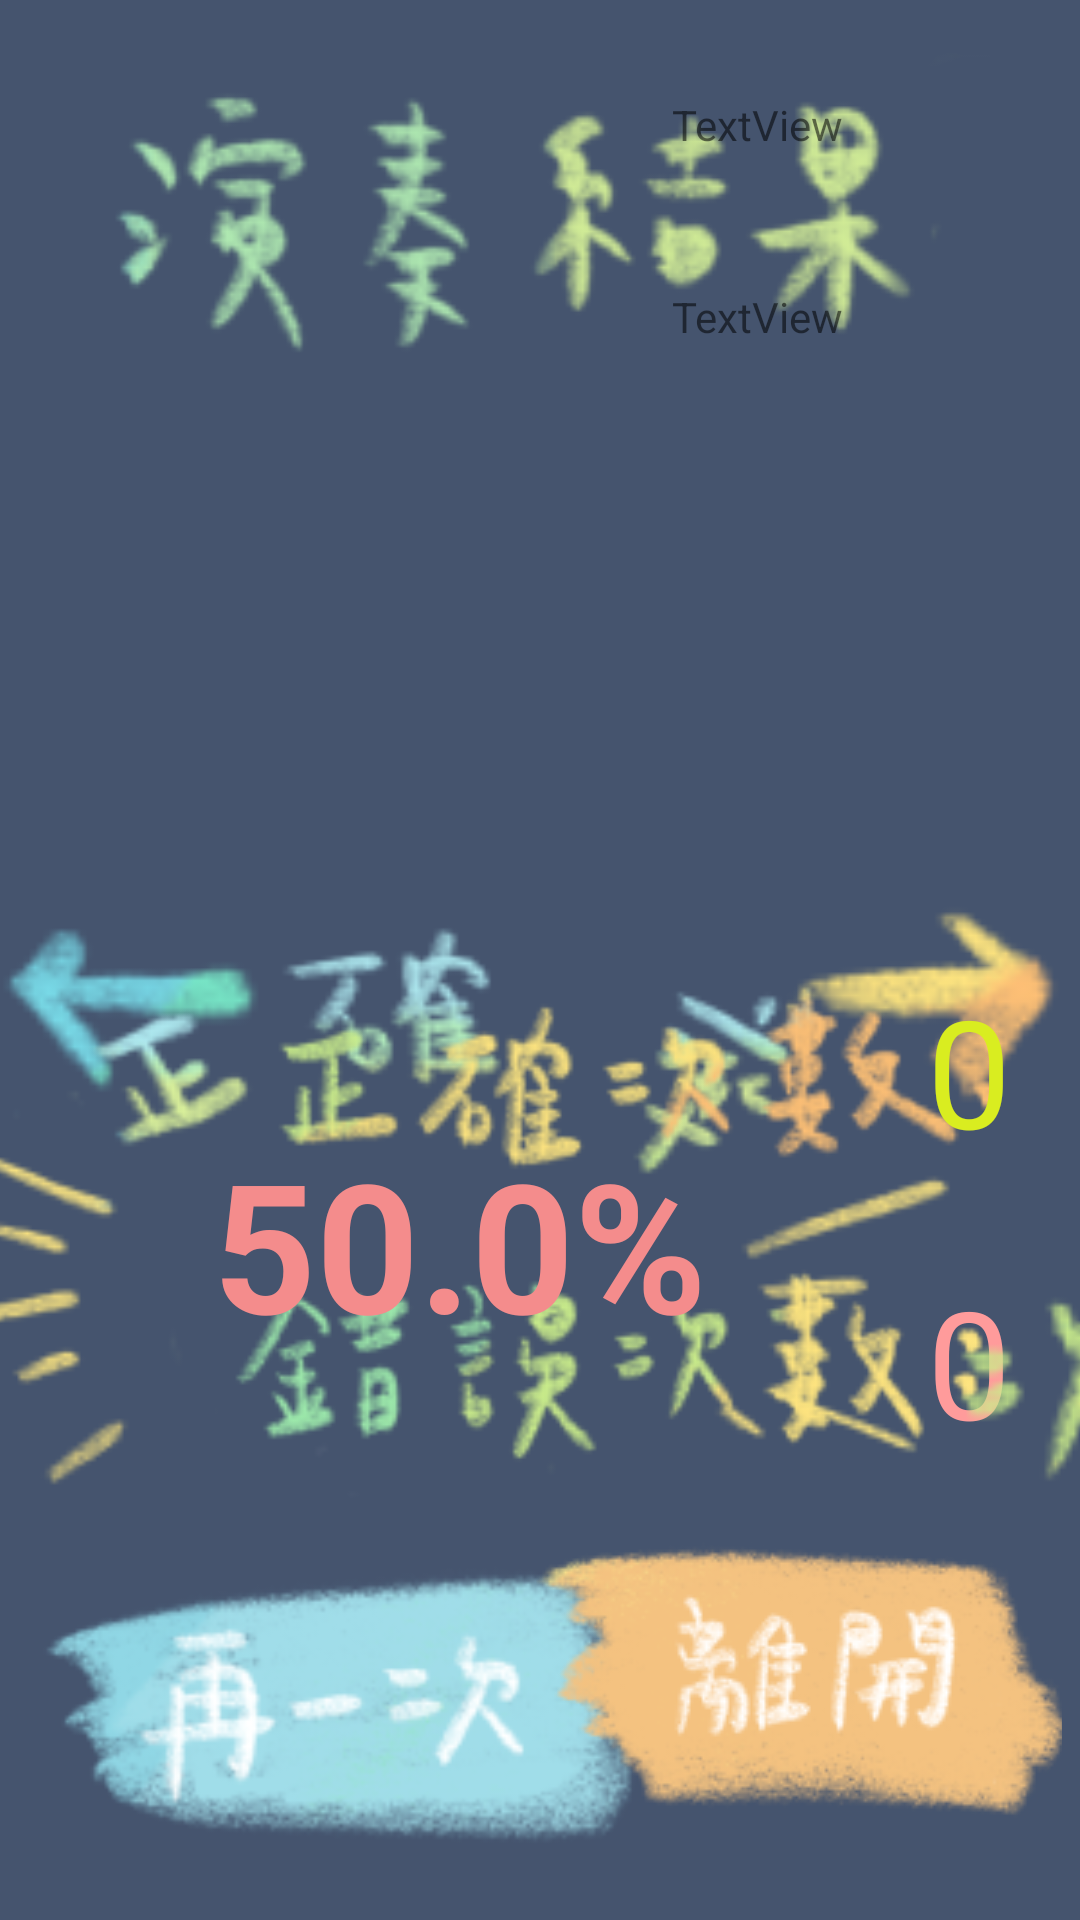

Here is an Android app screen rendered from its layout file. Give the layout XML and the strings, colors and styles it references.
<!-- AndroidManifest.xml: application theme Theme.Turnmusic_2 -->
<!-- res/layout/activity_history.xml -->
<?xml version="1.0" encoding="utf-8"?>
<androidx.constraintlayout.widget.ConstraintLayout xmlns:android="http://schemas.android.com/apk/res/android"
    xmlns:app="http://schemas.android.com/apk/res-auto"
    xmlns:tools="http://schemas.android.com/tools"
    android:layout_width="match_parent"
    android:layout_height="match_parent"
    android:background="#45546E"
    android:foregroundTint="#FFFFFF"
    tools:context=".HistoryActivity">

    <ImageView
        android:id="@+id/imageView"
        android:layout_width="wrap_content"
        android:layout_height="wrap_content"
        android:scaleX="1.5"
        android:scaleY="1.5"
        app:layout_constraintBottom_toBottomOf="parent"
        app:layout_constraintEnd_toEndOf="parent"
        app:layout_constraintStart_toStartOf="parent"
        app:layout_constraintTop_toTopOf="parent"
        app:layout_constraintVertical_bias="0.047"
        app:srcCompat="@drawable/history_title" />

    <ImageButton
        android:id="@+id/again_imageButton"
        android:layout_width="240dp"
        android:layout_height="114dp"
        android:backgroundTint="#00FFFFFF"
        android:scaleX="1.2"
        android:scaleY="1.2"
        app:layout_constraintBottom_toBottomOf="parent"
        app:layout_constraintEnd_toStartOf="@+id/exit_result_imageButton2"
        app:layout_constraintHorizontal_bias="0.064"
        app:layout_constraintStart_toStartOf="parent"
        app:layout_constraintTop_toTopOf="parent"
        app:layout_constraintVertical_bias="0.956"
        app:srcCompat="@drawable/history_agin"
        android:onClick="again_result_click"
        tools:ignore="OnClick"/>

    <ImageButton
        android:id="@+id/exit_result_imageButton2"
        android:layout_width="176dp"
        android:layout_height="112dp"
        android:backgroundTint="#00FFFFFF"
        android:onClick="exit_result_click"
        app:layout_constraintBottom_toBottomOf="parent"
        app:layout_constraintEnd_toEndOf="parent"
        app:layout_constraintHorizontal_bias="0.967"
        app:layout_constraintStart_toStartOf="parent"
        app:layout_constraintTop_toTopOf="parent"
        app:layout_constraintVertical_bias="0.943"
        app:srcCompat="@drawable/history_exit"
        tools:ignore="OnClick" />

    <ImageButton
        android:id="@+id/menu_imageButton3"
        android:layout_width="164dp"
        android:layout_height="107dp"
        android:backgroundTint="#00FFFFFF"
        android:onClick="meun_result_click"
        android:scaleX="1.2"
        android:scaleY="1.2"
        app:layout_constraintBottom_toBottomOf="parent"
        app:layout_constraintEnd_toStartOf="@+id/exit_result_imageButton2"
        app:layout_constraintHorizontal_bias="0.463"
        app:layout_constraintStart_toEndOf="@+id/again_imageButton"
        app:layout_constraintTop_toTopOf="parent"
        app:layout_constraintVertical_bias="0.956"
        app:srcCompat="@drawable/history_menu"
        tools:ignore="OnClick" />

    <FrameLayout
        android:id="@+id/fl_main"
        android:layout_width="1160dp"
        android:layout_height="160dp"
        app:layout_constraintBottom_toBottomOf="parent"
        app:layout_constraintEnd_toEndOf="parent"
        app:layout_constraintStart_toStartOf="parent"
        app:layout_constraintTop_toTopOf="parent"
        app:layout_constraintVertical_bias="0.248">

    </FrameLayout>

    <ImageButton
        android:id="@+id/btn_prev"
        android:layout_width="wrap_content"
        android:layout_height="wrap_content"
        android:backgroundTint="#00FFFFFF"
        android:scaleX="2.2"
        android:scaleY="2.2"
        app:layout_constraintBottom_toBottomOf="parent"
        app:layout_constraintEnd_toStartOf="@+id/imageButton7"
        app:layout_constraintHorizontal_bias="0.049"
        app:layout_constraintStart_toStartOf="parent"
        app:layout_constraintTop_toTopOf="parent"
        app:layout_constraintVertical_bias="0.523"
        app:srcCompat="@drawable/left_btn" />

    <ImageButton
        android:id="@+id/btn_next"
        android:layout_width="wrap_content"
        android:layout_height="wrap_content"
        android:backgroundTint="#00FFFFFF"
        android:scaleX="2"
        android:scaleY="2"
        app:layout_constraintBottom_toBottomOf="parent"
        app:layout_constraintEnd_toEndOf="parent"
        app:layout_constraintHorizontal_bias="0.956"
        app:layout_constraintStart_toStartOf="parent"
        app:layout_constraintTop_toTopOf="parent"
        app:layout_constraintVertical_bias="0.524"
        app:srcCompat="@drawable/right_btn" />

    <ImageView
        android:id="@+id/accuracy_view"
        android:layout_width="wrap_content"
        android:layout_height="wrap_content"
        android:scaleX="1.8"
        android:scaleY="1.5"
        app:layout_constraintBottom_toBottomOf="parent"
        app:layout_constraintEnd_toEndOf="parent"
        app:layout_constraintHorizontal_bias="0.282"
        app:layout_constraintStart_toStartOf="parent"
        app:layout_constraintTop_toTopOf="parent"
        app:layout_constraintVertical_bias="0.666"
        app:srcCompat="@drawable/accuracy" />

    <ImageView
        android:id="@+id/coorect_view"
        android:layout_width="wrap_content"
        android:layout_height="wrap_content"
        android:scaleX="1.3"
        android:scaleY="1.3"
        app:layout_constraintBottom_toBottomOf="parent"
        app:layout_constraintEnd_toEndOf="parent"
        app:layout_constraintHorizontal_bias="0.664"
        app:layout_constraintStart_toStartOf="parent"
        app:layout_constraintTop_toTopOf="parent"
        app:layout_constraintVertical_bias="0.564"
        app:srcCompat="@drawable/corret_times" />

    <ImageView
        android:id="@+id/fault_view"
        android:layout_width="wrap_content"
        android:layout_height="wrap_content"
        android:scaleX="1.3"
        android:scaleY="1.3"
        app:layout_constraintBottom_toBottomOf="parent"
        app:layout_constraintEnd_toEndOf="parent"
        app:layout_constraintHorizontal_bias="0.664"
        app:layout_constraintStart_toStartOf="parent"
        app:layout_constraintTop_toTopOf="parent"
        app:layout_constraintVertical_bias="0.729"
        app:srcCompat="@drawable/fault_times" />

    <TextView
        android:id="@+id/accuracy_textView"
        android:layout_width="183dp"
        android:layout_height="79dp"
        android:text="50.0%"
        android:textAlignment="center"
        android:textColor="#F48C8C"
        android:textSize="60sp"
        android:textStyle="bold"
        app:layout_constraintBottom_toBottomOf="parent"
        app:layout_constraintEnd_toEndOf="@+id/accuracy_view"
        app:layout_constraintHorizontal_bias="1.0"
        app:layout_constraintStart_toStartOf="@+id/accuracy_view"
        app:layout_constraintTop_toTopOf="parent"
        app:layout_constraintVertical_bias="0.667" />

    <TextView
        android:id="@+id/coorecttimes_textView"
        android:layout_width="wrap_content"
        android:layout_height="wrap_content"
        android:text="0"
        android:textColor="#D9ED20"
        android:textSize="50sp"
        app:layout_constraintBottom_toBottomOf="parent"
        app:layout_constraintEnd_toEndOf="parent"
        app:layout_constraintHorizontal_bias="0.107"
        app:layout_constraintStart_toEndOf="@+id/coorect_view"
        app:layout_constraintTop_toTopOf="parent"
        app:layout_constraintVertical_bias="0.564" />

    <TextView
        android:id="@+id/faulttimes_textView"
        android:layout_width="wrap_content"
        android:layout_height="wrap_content"
        android:text="0"
        android:textColor="#FF9B9B"
        android:textSize="50sp"
        app:layout_constraintBottom_toBottomOf="parent"
        app:layout_constraintEnd_toEndOf="parent"
        app:layout_constraintHorizontal_bias="0.107"
        app:layout_constraintStart_toEndOf="@+id/fault_view"
        app:layout_constraintTop_toTopOf="parent"
        app:layout_constraintVertical_bias="0.733" />

    <ImageView
        android:id="@+id/imageView6"
        android:layout_width="wrap_content"
        android:layout_height="wrap_content"
        android:layout_marginStart="36dp"
        android:scaleX="2"
        android:scaleY="2"
        app:layout_constraintBottom_toBottomOf="parent"
        app:layout_constraintEnd_toEndOf="parent"
        app:layout_constraintHorizontal_bias="0.004"
        app:layout_constraintStart_toEndOf="@+id/coorecttimes_textView"
        app:layout_constraintTop_toTopOf="parent"
        app:layout_constraintVertical_bias="0.575"
        app:srcCompat="@drawable/times_times" />

    <ImageView
        android:id="@+id/imageView7"
        android:layout_width="wrap_content"
        android:layout_height="wrap_content"
        android:scaleX="2"
        android:scaleY="2"
        app:layout_constraintBottom_toBottomOf="parent"
        app:layout_constraintEnd_toEndOf="parent"
        app:layout_constraintHorizontal_bias="0.144"
        app:layout_constraintStart_toEndOf="@+id/faulttimes_textView"
        app:layout_constraintTop_toTopOf="parent"
        app:layout_constraintVertical_bias="0.736"
        app:srcCompat="@drawable/times_times" />

    <TextView
        android:id="@+id/textView"
        android:layout_width="wrap_content"
        android:layout_height="wrap_content"
        android:layout_marginStart="224dp"
        android:layout_marginTop="32dp"
        android:text="TextView"
        app:layout_constraintStart_toStartOf="parent"
        app:layout_constraintTop_toTopOf="parent" />

    <TextView
        android:id="@+id/textView2"
        android:layout_width="66dp"
        android:layout_height="16dp"
        android:layout_marginStart="224dp"
        android:layout_marginTop="96dp"
        android:text="TextView"
        app:layout_constraintStart_toStartOf="parent"
        app:layout_constraintTop_toTopOf="parent" />

</androidx.constraintlayout.widget.ConstraintLayout>
<!-- resources referenced by this layout -->
<resources>
  <!-- drawable accuracy: png bitmap (drawable, 10787 bytes) -->
  <!-- drawable corret_times: png bitmap (drawable, 10170 bytes) -->
  <!-- drawable fault_times: png bitmap (drawable, 10890 bytes) -->
  <!-- drawable history_agin: png bitmap (drawable, 22180 bytes) -->
  <!-- drawable history_exit: png bitmap (drawable, 23274 bytes) -->
  <!-- drawable history_menu: png bitmap (drawable, 19002 bytes) -->
  <!-- drawable history_title: png bitmap (drawable, 12308 bytes) -->
  <!-- drawable left_btn: png bitmap (drawable, 1539 bytes) -->
  <!-- drawable right_btn: png bitmap (drawable, 2083 bytes) -->
  <!-- drawable times_times: png bitmap (drawable, 1823 bytes) -->
  <style name="Theme.Turnmusic_2" parent="Theme.MaterialComponents.DayNight.NoActionBar">
          
          <item name="colorPrimary">@color/purple_500</item>
          <item name="colorPrimaryVariant">@color/purple_700</item>
          <item name="colorOnPrimary">@color/white</item>
          
          <item name="colorSecondary">@color/teal_200</item>
          <item name="colorSecondaryVariant">@color/teal_700</item>
          <item name="colorOnSecondary">@color/black</item>
          
          <item name="android:statusBarColor" tools:targetApi="l">?attr/colorPrimaryVariant</item>
          
      </style>
  <!-- not gathered from this repository: default colours our renderer supplied (Android Studio template values) -->
  <color name="purple_500">#FF6200EE</color>
  <color name="purple_700">#FF3700B3</color>
  <color name="teal_200">#FF03DAC5</color>
  <color name="teal_700">#FF018786</color>
  <color name="black">#FF000000</color>
  <color name="white">#FFFFFFFF</color>
</resources>
